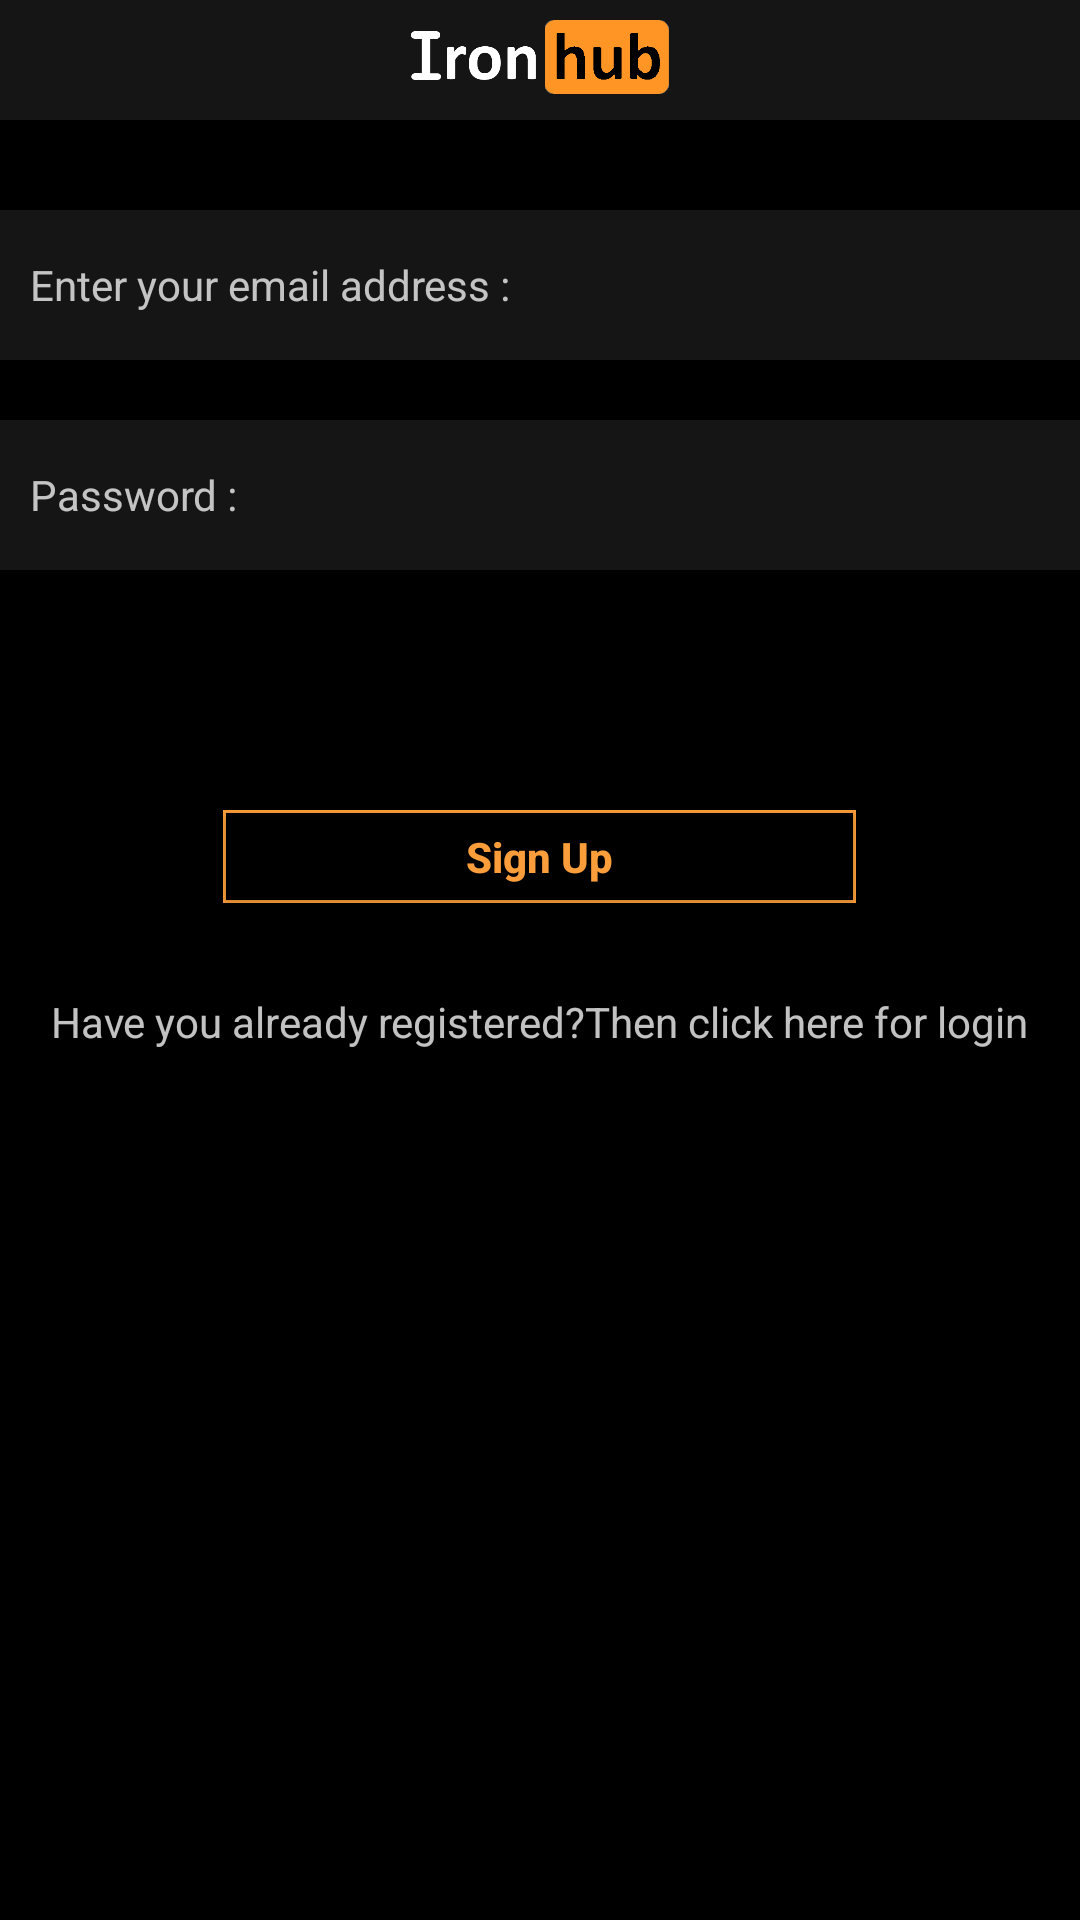

Layout XML and referenced resources for this Android screen:
<!-- AndroidManifest.xml: application theme AppTheme -->
<!-- res/layout/activity_sign_up.xml -->
<?xml version="1.0" encoding="utf-8"?>
<LinearLayout xmlns:android="http://schemas.android.com/apk/res/android"
    xmlns:app="http://schemas.android.com/apk/res-auto"
    xmlns:tools="http://schemas.android.com/tools"
    android:layout_width="match_parent"
    android:layout_height="match_parent"
    android:orientation="vertical"
    android:gravity="center_horizontal"
    android:background="@android:color/black"
    tools:context="com.example.ironparadise.SignUp">


    <LinearLayout

        android:id="@+id/toolbarLayout"
        android:layout_width="match_parent"
        android:layout_height="40dp"
        android:gravity="center_horizontal"
        android:background="@drawable/transparent_round_corner">






        <ImageView

            android:layout_width="150dp"
            android:layout_height="38dp"

            android:src="@drawable/ironhubfinal2" />









    </LinearLayout>



    <EditText
        android:paddingStart="10dp"
        android:background="@drawable/transparent_round_corner"
        android:layout_marginTop="30dp"
        android:id="@+id/signUpEmailEditTextId"
        android:hint="Enter your email address :"
        android:layout_width="match_parent"
        android:layout_height="50dp"
        android:textSize="14dp"
        android:ems="10"
        android:textColor="@color/font"
        android:layout_marginBottom="20dp"
        android:inputType="textEmailAddress"
        android:textColorHint="@color/font"/>

    <EditText
        android:textColor="@color/font"
        android:textColorHint="@color/font"
        android:id="@+id/signUpPasswordEditTextId"
        android:layout_width="match_parent"
        android:layout_height="50dp"
        android:layout_marginBottom="60dp"
        android:background="@drawable/transparent_round_corner"
        android:ems="10"
        android:textSize="14dp"
        android:hint="Password :"
        android:inputType="textPassword"
        android:paddingStart="10dp" />

    <LinearLayout
        android:layout_width="211dp"
        android:layout_height="31dp"
        android:layout_marginTop="20dp"
        android:layout_gravity="center_horizontal"
        android:background="@color/orange"
        >


        <Button
            android:id="@+id/signUpButtonId"
            android:layout_width="209dp"
            android:layout_height="29dp"
            android:layout_gravity="center"
            android:layout_marginStart="1dp"
            android:background="@android:color/black"
            android:text="Sign Up"
            android:textAllCaps="false"
            android:textColor="@color/orange"
            android:textSize="14dp"
            android:textStyle="bold" />




    </LinearLayout>

    <TextView
        android:layout_marginTop="30dp"
        android:id="@+id/signInTextViewId"
        android:layout_width="wrap_content"
        android:layout_height="wrap_content"
        android:textColor="@color/font"
        android:text="Have you already registered?Then click here for login" />

    <ProgressBar
        android:visibility="gone"
        android:layout_gravity="center"
        android:id="@+id/signUpProgressBarId"
        android:layout_width="wrap_content"
        android:layout_height="wrap_content"/>


</LinearLayout>
<!-- resources referenced by this layout -->
<resources>
  <color name="font">#DCE1E1E1</color>
  <color name="orange">#FA9D3A</color>
  <!-- drawable ironhubfinal2: png bitmap (drawable, 17052 bytes) -->
  <!-- drawable transparent_round_corner (drawable) -->
  <?xml version="1.0" encoding="utf-8"?>
  <shape android:shape="rectangle" xmlns:android="http://schemas.android.com/apk/res/android">
  
      <solid android:color="@color/transparent"/>
  
  
  
  </shape>
  <style name="AppTheme" parent="Theme.AppCompat.Light.NoActionBar">
          
          <item name="colorPrimary">@color/colorPrimary</item>
          <item name="colorPrimaryDark">@color/colorPrimaryDark</item>
          <item name="colorAccent">@color/colorAccent</item>
      </style>
  <color name="transparent">#151515</color>
  <color name="colorPrimary">#222426</color>
  <color name="colorPrimaryDark">#000000</color>
  <color name="colorAccent">#03DAC5</color>
</resources>
